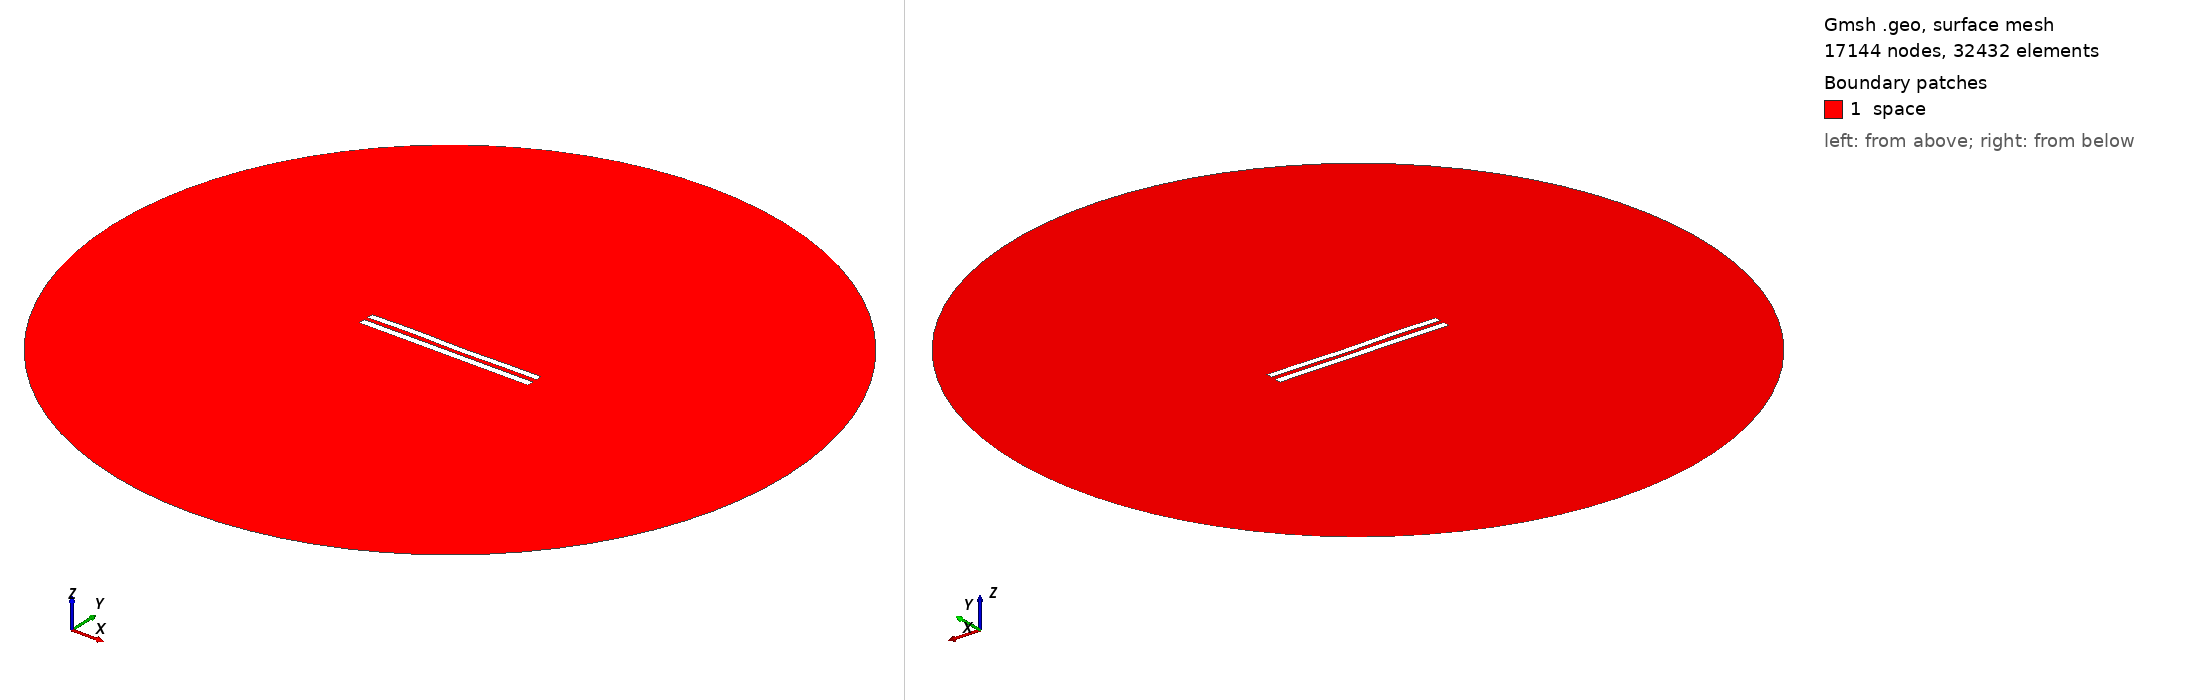

Gmsh geometry script, surface-meshed: 17144 nodes, 32432 surface elements. Boundary patches (legend numbers): 1 space. Left view from above one corner, right view from below the opposite corner. Legend entries are the model's physical surfaces. The drawing asked Gmsh for element sizes between 1% and 20% of the model's largest extent; the script's own settings can give other sizes.

=== 801.geo (drawn) ===
//---------------------------------------
// Geometry kernel
//---------------------------------------

SetFactory("OpenCASCADE");



//---------------------------------------
// Parameters of the geometry
//---------------------------------------

// Overetch of the upper plate
overetch = 0.125;

// Distance between the plates
distance = 2.5;

// Discretization over the x axis (for the deformation)
nx = 50; 

// Length of the plate
L = 100 - overetch; 

// Number of modes
n = 4; 

// 1st mode coefficient
coeff(1) = 0.15;
beta(1) = 0.596864 * 3.1415926535 / L;

// 2nd mode coefficient
coeff(2) = 0.0;
beta(2) = 1.49418 * 3.1415926535 / L;

// 3rd mode coefficient
coeff(3) = 0.15;
beta(3) = 2.50025 * 3.1415926535 / L;

// 4th mode coefficient
coeff(4) = 0.15;
beta(4) = 3.49999 * 3.1415926535 / L;



//---------------------------------------
// Upper plate (deformed rectangle)
//---------------------------------------

// Coordiantes of the upper plate
xmin = -50;
xmax = 50 - overetch;

// Height of the upper plate
yheight = 4 - 2 * overetch;

// Indexes of the points
UpperID[] = {};
LowerID[] = {};
LeftID[] = {};
RightID[] = {};

// Point index
p = 1;

// Horizontal edges
For i In {1:nx}
    x = xmin + (i-1)*(xmax - xmin)/(nx-1);

    y_bottom = distance / 2 + overetch;
    For j In {1:n}
        C = (Cosh(beta(j)*L) + Cos(beta(j)*L)) / (Sinh(beta(j)*L) + Sin(beta(j)*L));
        y_bottom  = y_bottom + coeff(j) * (Cosh(beta(j)*(x+50)) - Cos(beta(j)*(x+50)) - C * (Sinh(beta(j)*(x+50)) - Sin(beta(j)*(x+50))));
    EndFor

    y_top = y_bottom + yheight;

    Point(p) = {x, y_top, 0, 1.0};
    UpperID[i] = p;
    p = p + 1;

    Point(p) = {x, y_bottom, 0, 1.0};
    LowerID[i] = p;
    p = p + 1;
EndFor

// Create point lists
UpperPts[] = {}; LowerPts[] = {};
For i In {1:nx}
  UpperPts[] += {UpperID[i]};
  LowerPts[] += {LowerID[i]};
EndFor

// Build splines
Spline(1) = {UpperPts[]};
Spline(2) = {LowerPts[]};
Line(3) = {LowerPts[nx-1], UpperPts[nx-1]};
Line(4) = {LowerPts[0], UpperPts[0]};

// Build the plane surface
Curve Loop(1) = {2, 3, -1, -4};
Plane Surface(1) = {1};



//---------------------------------------
// Lower plate (rectangle)
//---------------------------------------

// Vertices
Point(1001) = {-50, -1, 0, 1.0};
Point(1002) = { 50, -1, 0, 1.0};
Point(1003) = { 50,  -5, 0, 1.0};
Point(1004) = {-50,  -5, 0, 1.0};

// Edges
Line(5) = {1001, 1002};
Line(6) = {1002, 1003};
Line(7) = {1003, 1004};
Line(8) = {1004, 1001};

// Plane surface
Line Loop(2) = {5, 6, 7, 8};
Plane Surface(2) = {2}; 



//---------------------------------------
// Outer (fictious) boundary
//---------------------------------------

// Points
Point(1005) = {0, 0, 0};       // Center
Point(1006) = {200, 0, 0};     // Start point
Point(1007) = {0, 200, 0};     // 90 degrees
Point(1008) = {-200, 0, 0};    // 180 degrees
Point(1009) = {0, -200, 0};    // 270 degrees

// Circle arcs (each needs start, center, end)
Circle(9) = {1006, 1005, 1007};
Circle(10) = {1007, 1005, 1008};
Circle(11) = {1008, 1005, 1009};
Circle(12) = {1009, 1005, 1006};

// Plane surface for the entire domain
Curve Loop(3) = {9, 10, 11, 12};
Surface(3) = {3};

// Subtract the plates from the whole domain to obtain the actual domain where we want to solve the equations
BooleanDifference{ Surface{3}; Delete; }{ Surface{1}; Surface{2}; Delete; }




//---------------------------------------
// Transfinite Lines/Curves
//---------------------------------------

// Set the number of points on the boundaries
r = 12;
d = 0.15;

// Plates
Transfinite Curve {1} = 50*r/4 Using Progression 1;
Transfinite Line {2} = 50*r Using Progression 1;
Transfinite Curve {3, 4} = 2*r Using Progression 1+d;
Transfinite Line {5} = 50*r Using Progression 1;
Transfinite Line {7} = 50*r/4 Using Progression 1;
Transfinite Line {6} = 2*r Using Progression 1+d;
Transfinite Line {8} = 2*r Using Progression 1-d;

// Outer boundary
Transfinite Line {9, 10, 11, 12} = 20 Using Progression 1;



//---------------------------------------
// Physical groups
//---------------------------------------                

// Physical curves (boundaries)
Physical Line("force_segment", 10) = {2};
Physical Line("upper_plate", 11) = {1, 3, 4};
Physical Line("lower_plate", 12) = {5, 6, 7, 8};
Physical Line("boundary", 20) = {9, 10, 11, 12};

// Physical Surfaces
Physical Surface("space", 30) = {3};



//---------------------------------------
// 6. Generate the Mesh
//---------------------------------------

// 2D mesh generation
Mesh 2;
